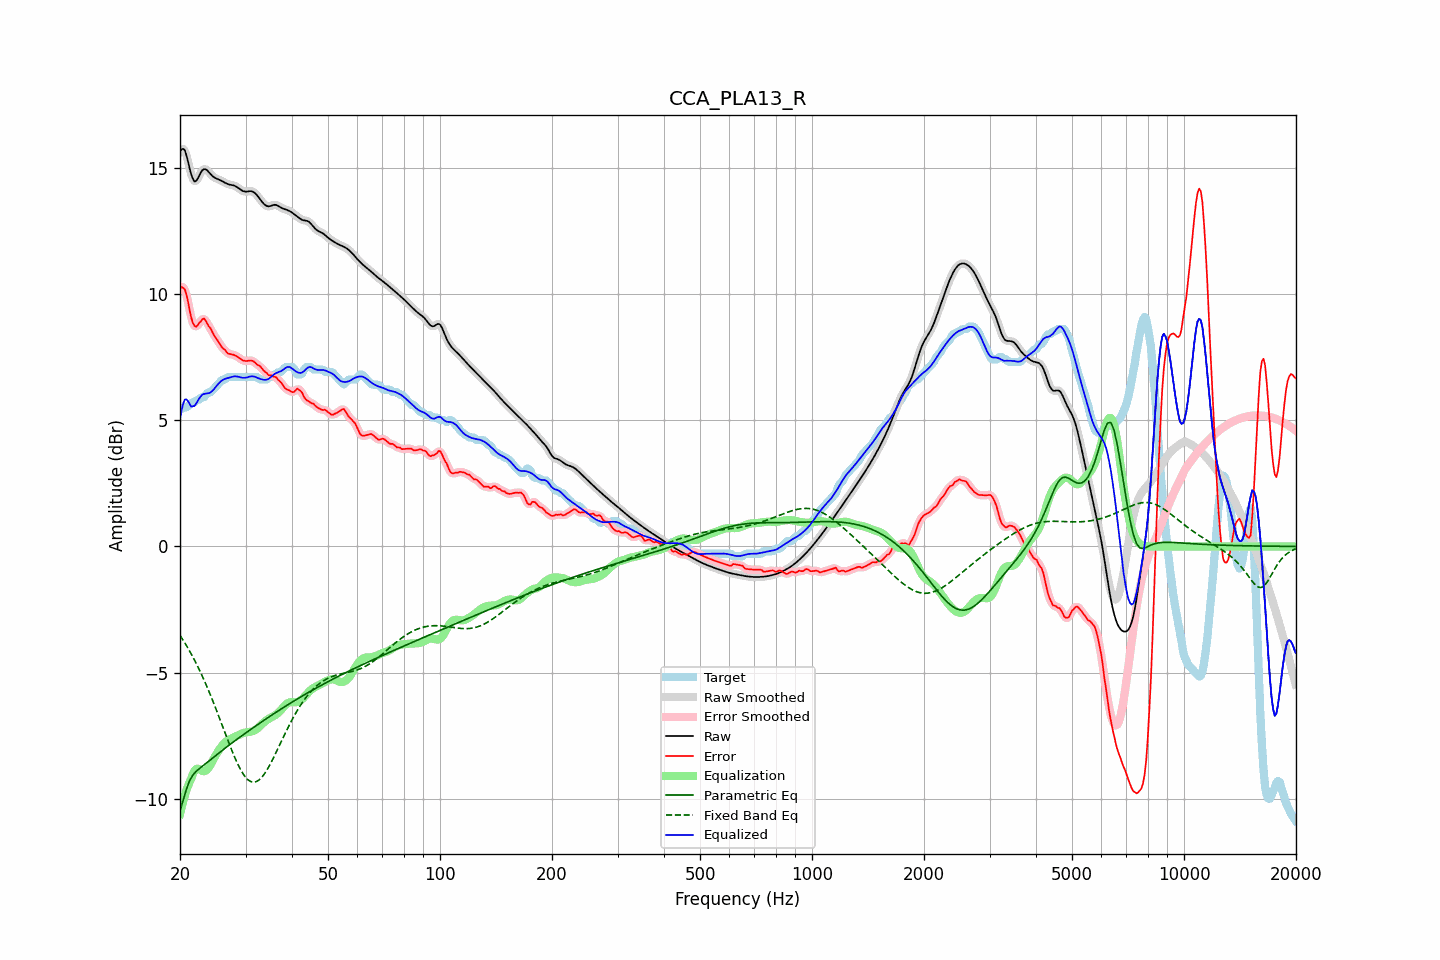

The data file committed next to this chart (first rows):
frequency, raw, error, smoothed, error_smoothed, equalization, parametric_eq, fixed_band_eq, equalized_raw, equalized_smoothed, target
20.00, 15.63, 10.22, 15.64, 10.22, -10.60, -10.46, -3.52, 5.03, 5.04, 5.41
20.20, 15.73, 10.27, 15.73, 10.28, -10.34, -10.26, -3.62, 5.40, 5.40, 5.46
20.40, 15.75, 10.24, 15.74, 10.26, -10.09, -10.06, -3.72, 5.66, 5.65, 5.51
20.61, 15.69, 10.18, 15.67, 10.16, -9.87, -9.84, -3.82, 5.82, 5.80, 5.51
20.81, 15.49, 9.98, 15.49, 9.96, -9.67, -9.62, -3.92, 5.82, 5.82, 5.51
21.02, 15.25, 9.70, 15.24, 9.69, -9.49, -9.45, -4.03, 5.76, 5.76, 5.55
21.23, 14.97, 9.35, 14.98, 9.37, -9.33, -9.28, -4.15, 5.64, 5.65, 5.62
21.44, 14.73, 9.06, 14.74, 9.08, -9.19, -9.17, -4.26, 5.54, 5.55, 5.67
21.66, 14.57, 8.86, 14.56, 8.86, -9.01, -9.06, -4.38, 5.55, 5.55, 5.71
21.87, 14.45, 8.74, 14.48, 8.74, -8.89, -8.98, -4.50, 5.56, 5.59, 5.71
22.09, 14.48, 8.70, 14.48, 8.72, -8.82, -8.91, -4.62, 5.66, 5.66, 5.77
22.31, 14.57, 8.76, 14.56, 8.76, -8.80, -8.86, -4.75, 5.76, 5.76, 5.81
22.54, 14.69, 8.87, 14.69, 8.84, -8.83, -8.80, -4.88, 5.86, 5.86, 5.82
22.76, 14.82, 8.92, 14.81, 8.94, -8.86, -8.75, -5.02, 5.95, 5.95, 5.90
22.99, 14.91, 9.00, 14.90, 9.00, -8.89, -8.70, -5.16, 6.02, 6.01, 5.91
23.22, 14.95, 9.03, 14.94, 9.00, -8.91, -8.65, -5.30, 6.04, 6.04, 5.92
23.45, 14.94, 8.94, 14.94, 8.94, -8.89, -8.60, -5.44, 6.05, 6.05, 5.99
23.69, 14.89, 8.82, 14.89, 8.84, -8.83, -8.55, -5.59, 6.06, 6.06, 6.07
23.92, 14.82, 8.71, 14.82, 8.73, -8.75, -8.50, -5.74, 6.07, 6.07, 6.11
24.16, 14.75, 8.64, 14.75, 8.62, -8.65, -8.45, -5.90, 6.10, 6.11, 6.11
24.40, 14.68, 8.51, 14.69, 8.51, -8.53, -8.39, -6.05, 6.16, 6.16, 6.18
24.65, 14.63, 8.38, 14.63, 8.40, -8.41, -8.34, -6.21, 6.22, 6.22, 6.25
24.89, 14.59, 8.29, 14.60, 8.29, -8.29, -8.29, -6.38, 6.30, 6.30, 6.31
25.14, 14.57, 8.20, 14.57, 8.19, -8.19, -8.24, -6.54, 6.38, 6.38, 6.37
25.39, 14.54, 8.10, 14.54, 8.09, -8.09, -8.19, -6.71, 6.45, 6.45, 6.44
25.65, 14.51, 7.99, 14.51, 7.99, -8.00, -8.14, -6.87, 6.52, 6.52, 6.52
25.91, 14.48, 7.89, 14.48, 7.91, -7.91, -8.09, -7.04, 6.57, 6.57, 6.59
26.16, 14.44, 7.83, 14.44, 7.83, -7.83, -8.04, -7.21, 6.61, 6.61, 6.61
26.43, 14.40, 7.79, 14.41, 7.76, -7.77, -7.99, -7.38, 6.64, 6.64, 6.62
26.69, 14.37, 7.69, 14.37, 7.70, -7.72, -7.94, -7.55, 6.66, 6.66, 6.68
26.96, 14.35, 7.64, 14.35, 7.65, -7.67, -7.90, -7.72, 6.68, 6.68, 6.71
27.23, 14.33, 7.62, 14.33, 7.62, -7.64, -7.85, -7.88, 6.69, 6.70, 6.71
27.50, 14.32, 7.61, 14.32, 7.61, -7.61, -7.80, -8.04, 6.71, 6.71, 6.71
27.77, 14.31, 7.60, 14.31, 7.60, -7.58, -7.75, -8.20, 6.73, 6.73, 6.71
28.05, 14.29, 7.58, 14.28, 7.57, -7.55, -7.71, -8.35, 6.74, 6.73, 6.71
28.33, 14.25, 7.54, 14.25, 7.54, -7.52, -7.66, -8.49, 6.73, 6.73, 6.71
28.62, 14.21, 7.50, 14.21, 7.50, -7.49, -7.61, -8.63, 6.73, 6.73, 6.71
28.90, 14.17, 7.46, 14.17, 7.46, -7.46, -7.57, -8.76, 6.71, 6.71, 6.71
29.19, 14.12, 7.41, 14.12, 7.41, -7.43, -7.52, -8.88, 6.70, 6.70, 6.71
29.48, 14.08, 7.37, 14.09, 7.38, -7.40, -7.48, -8.98, 6.68, 6.68, 6.71
29.78, 14.06, 7.35, 14.06, 7.35, -7.38, -7.43, -9.08, 6.68, 6.68, 6.71
30.08, 14.05, 7.34, 14.06, 7.35, -7.37, -7.38, -9.16, 6.68, 6.69, 6.71
30.38, 14.06, 7.35, 14.06, 7.35, -7.36, -7.34, -9.23, 6.70, 6.70, 6.71
30.68, 14.07, 7.36, 14.07, 7.36, -7.35, -7.29, -9.27, 6.72, 6.72, 6.71
30.99, 14.07, 7.37, 14.07, 7.36, -7.34, -7.25, -9.32, 6.74, 6.73, 6.71
31.30, 14.06, 7.35, 14.06, 7.35, -7.32, -7.20, -9.33, 6.74, 6.74, 6.71
31.61, 14.03, 7.32, 14.03, 7.31, -7.30, -7.16, -9.34, 6.73, 6.73, 6.71
31.93, 13.98, 7.27, 13.97, 7.26, -7.27, -7.12, -9.32, 6.71, 6.71, 6.71
32.24, 13.90, 7.19, 13.90, 7.22, -7.22, -7.07, -9.30, 6.68, 6.68, 6.71
32.57, 13.82, 7.17, 13.82, 7.17, -7.16, -7.03, -9.26, 6.66, 6.66, 6.66
32.89, 13.74, 7.13, 13.74, 7.11, -7.10, -6.98, -9.21, 6.64, 6.64, 6.61
33.22, 13.66, 7.05, 13.65, 7.05, -7.04, -6.94, -9.13, 6.62, 6.62, 6.61
33.55, 13.58, 6.97, 13.58, 6.98, -6.98, -6.90, -9.06, 6.60, 6.60, 6.61
33.89, 13.52, 6.91, 13.52, 6.91, -6.92, -6.86, -8.96, 6.60, 6.60, 6.61
34.23, 13.49, 6.87, 13.49, 6.85, -6.88, -6.81, -8.87, 6.61, 6.61, 6.62
34.57, 13.47, 6.79, 13.47, 6.81, -6.84, -6.77, -8.76, 6.64, 6.64, 6.68
34.92, 13.48, 6.77, 13.48, 6.78, -6.80, -6.73, -8.64, 6.68, 6.68, 6.71
35.27, 13.50, 6.78, 13.50, 6.75, -6.76, -6.68, -8.52, 6.74, 6.74, 6.72
35.62, 13.52, 6.73, 13.52, 6.75, -6.73, -6.64, -8.39, 6.79, 6.79, 6.79
35.97, 13.53, 6.73, 13.53, 6.72, -6.69, -6.60, -8.26, 6.84, 6.84, 6.81
... 635 more rows
